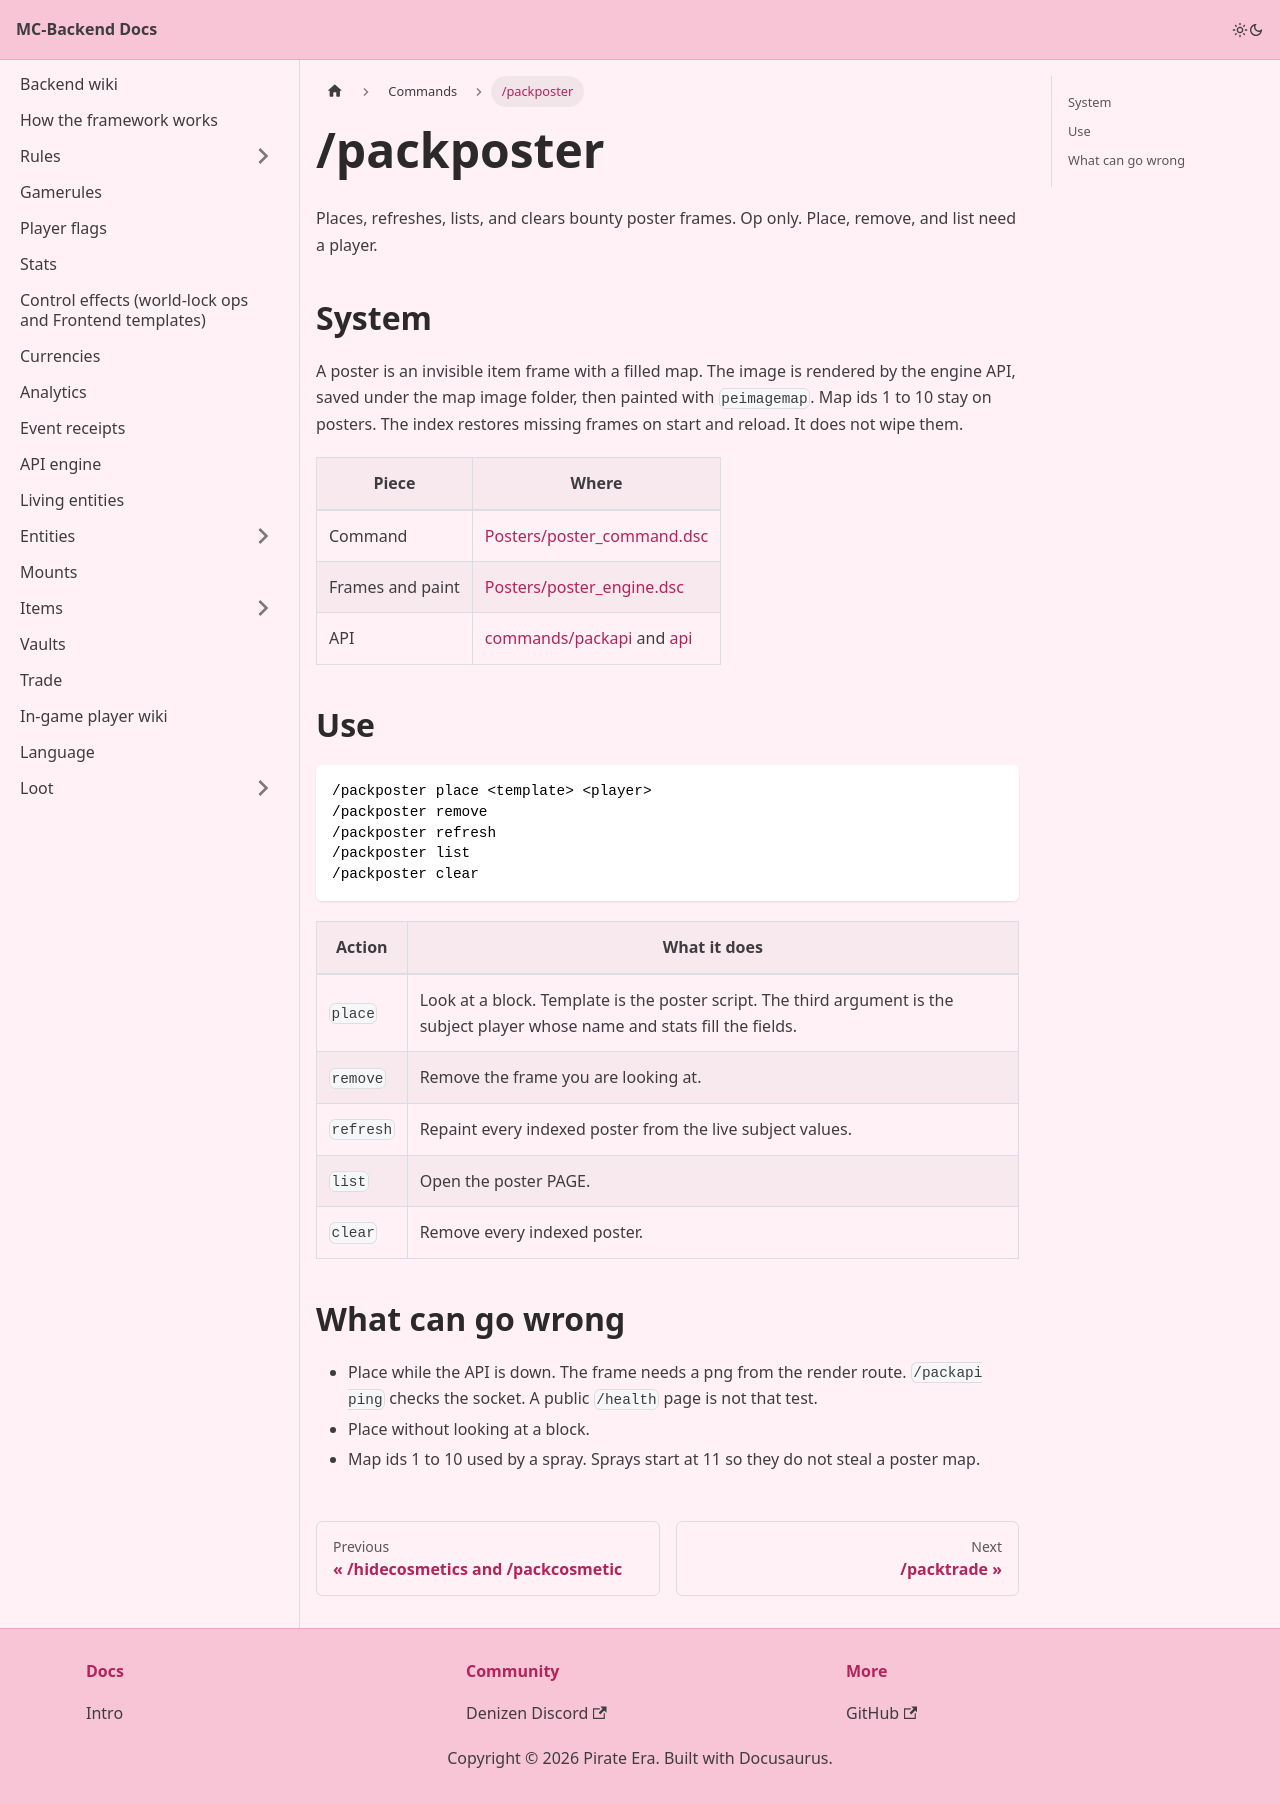

repository: Pirate-Era-Network/MC-Backend-Docs · page: commands/packposter.html · generator: docusaurus

---
sidebar_position: 24
---

# /packposter

Places, refreshes, lists, and clears bounty poster frames. Op only. Place, remove, and list need a player.

## System

A poster is an invisible item frame with a filled map. The image is rendered by the engine API, saved under the map image folder, then painted with `peimagemap`. Map ids 1 to 10 stay on posters. The index restores missing frames on start and reload. It does not wipe them.

| Piece | Where |
| --- | --- |
| Command | [Posters/poster_command.dsc](https://github.com/Pirate-Era-Network/mc-denizen-core-backend/blob/main/Posters/poster_command.dsc) |
| Frames and paint | [Posters/poster_engine.dsc](https://github.com/Pirate-Era-Network/mc-denizen-core-backend/blob/main/Posters/poster_engine.dsc) |
| API | [commands/packapi](packapi.md) and [api](../api.md) |

## Use

```text
/packposter place <template> <player>
/packposter remove
/packposter refresh
/packposter list
/packposter clear
```

| Action | What it does |
| --- | --- |
| `place` | Look at a block. Template is the poster script. The third argument is the subject player whose name and stats fill the fields. |
| `remove` | Remove the frame you are looking at. |
| `refresh` | Repaint every indexed poster from the live subject values. |
| `list` | Open the poster PAGE. |
| `clear` | Remove every indexed poster. |

## What can go wrong

- Place while the API is down. The frame needs a png from the render route. `/packapi ping` checks the socket. A public `/health` page is not that test.
- Place without looking at a block.
- Map ids 1 to 10 used by a spray. Sprays start at 11 so they do not steal a poster map.
